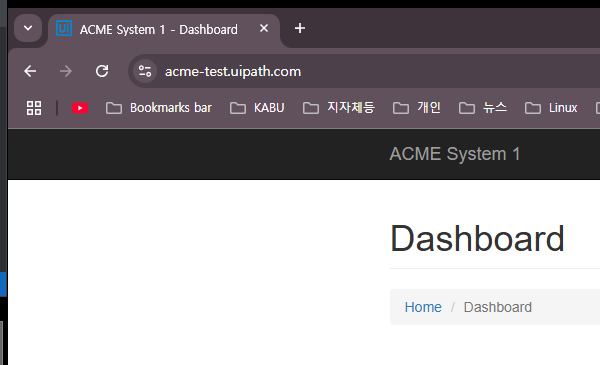
Task: [오늘의 증권시황]
- REFramework 수정하여 이용
- 네이버 증권 사이트 : https://finance.naver.com/
Workflow: 207_ACME_UpdateWorkItem

Step 1: Attach Browser 처리한 작업의 상태를 완료로 업데이트 in window 'ACME System 1 - Dashboard' (chrome.exe)

Step 2: click on the button 'Update Work Item' (no picture)

Step 3: Attach Browser 업데이트 팝업창 in window 'ACME System 1' (chrome.exe) (no picture)

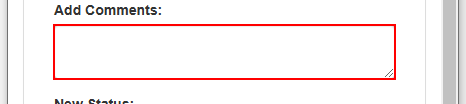
Step 4: type [in_Str_ConfirmationID] into the text box

Step 5: click on the element (no picture)

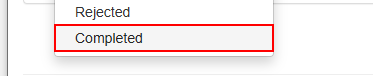
Step 6: click on the link 'Completed'

Step 7: click on the button (no picture)

Step 8: click on the push button '확인' in window 'ACME System 1 - Chrome' (chrome.exe) (no picture)

Step 9: click on the push button '닫기' in window 'ACME System 1 - Chrome' (chrome.exe) (no picture)

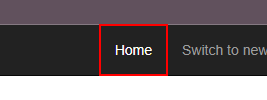
Step 10: click on the link
